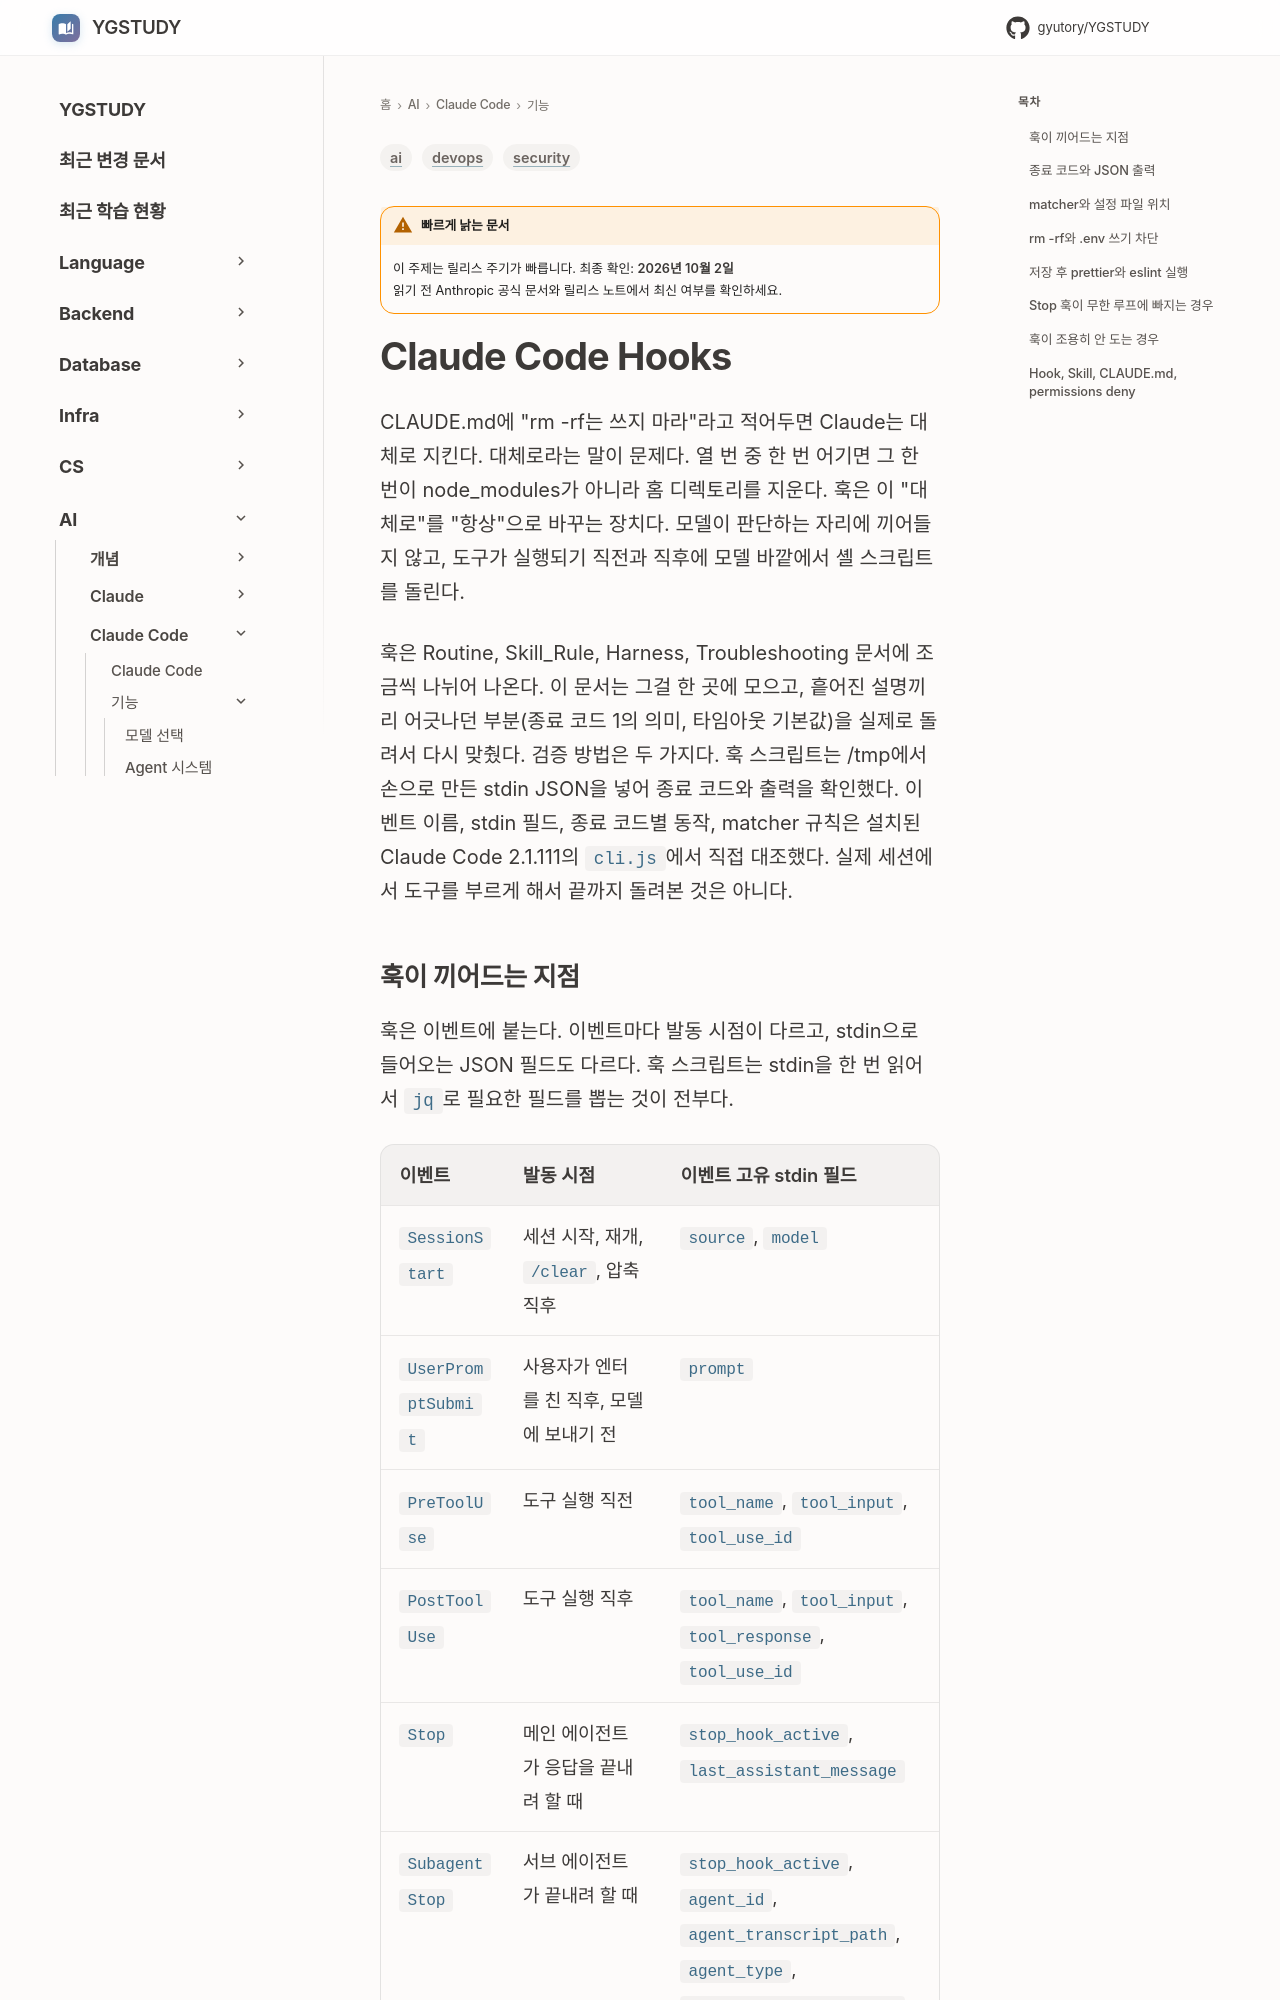

repository: GYUTORY/YGSTUDY · page: AI/Claude_Code/Claude_Code_Hooks/index.html · generator: mkdocs

---
title: Claude Code Hooks
tags: [ai, devops, security]
updated: 2026-10-01
volatility: high
---

# Claude Code Hooks

CLAUDE.md에 "rm -rf는 쓰지 마라"라고 적어두면 Claude는 대체로 지킨다. 대체로라는 말이 문제다. 열 번 중 한 번 어기면 그 한 번이 node_modules가 아니라 홈 디렉토리를 지운다. 훅은 이 "대체로"를 "항상"으로 바꾸는 장치다. 모델이 판단하는 자리에 끼어들지 않고, 도구가 실행되기 직전과 직후에 모델 바깥에서 셸 스크립트를 돌린다.

훅은 Routine, Skill_Rule, Harness, Troubleshooting 문서에 조금씩 나뉘어 나온다. 이 문서는 그걸 한 곳에 모으고, 흩어진 설명끼리 어긋나던 부분(종료 코드 1의 의미, 타임아웃 기본값)을 실제로 돌려서 다시 맞췄다. 검증 방법은 두 가지다. 훅 스크립트는 /tmp에서 손으로 만든 stdin JSON을 넣어 종료 코드와 출력을 확인했다. 이벤트 이름, stdin 필드, 종료 코드별 동작, matcher 규칙은 설치된 Claude Code 2.1.111의 `cli.js`에서 직접 대조했다. 실제 세션에서 도구를 부르게 해서 끝까지 돌려본 것은 아니다.
